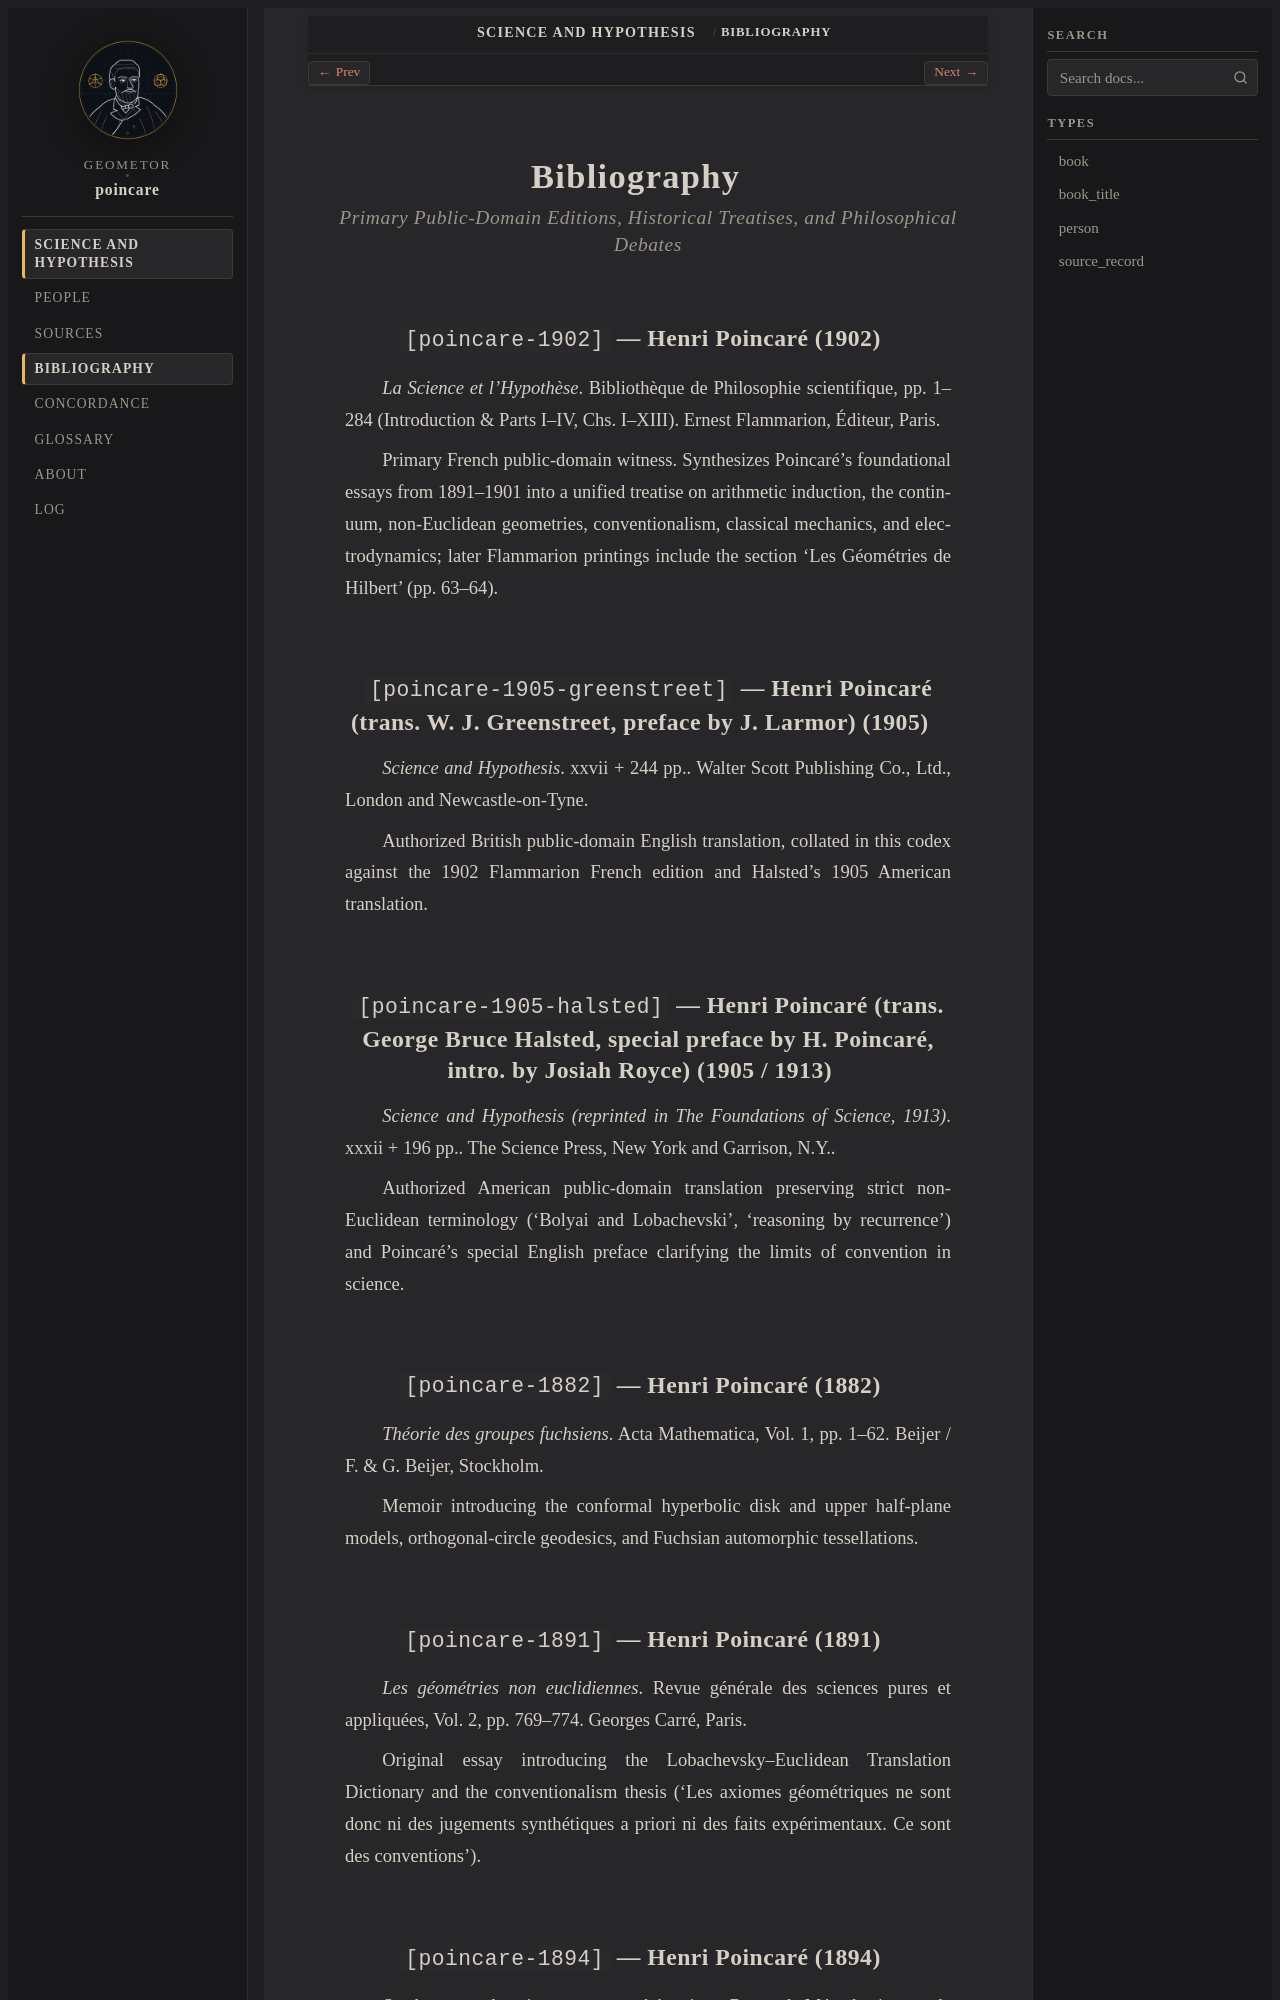

repository: geometor/poincare · page: science_and_hypothesis/bibliography.html · generator: sphinx

:navigation: header
:order: 12
:nav_title: Bibliography
:layout: book

.. _bibliography:

============
Bibliography
============

.. rubric:: Primary Public-Domain Editions, Historical Treatises, and Philosophical Debates

``[poincare-1902]`` — Henri Poincaré (1902)
-------------------------------------------

*La Science et l'Hypothèse*. Bibliothèque de Philosophie scientifique, pp. 1–284 (Introduction & Parts I–IV, Chs. I–XIII). Ernest Flammarion, Éditeur, Paris.

Primary French public-domain witness. Synthesizes Poincaré's foundational essays from 1891–1901 into a unified treatise on arithmetic induction, the continuum, non-Euclidean geometries, conventionalism, classical mechanics, and electrodynamics; later Flammarion printings include the section 'Les Géométries de Hilbert' (pp. 63–64).

``[poincare-1905-greenstreet]`` — Henri Poincaré (trans. W. J. Greenstreet, preface by J. Larmor) (1905)
--------------------------------------------------------------------------------------------------------

*Science and Hypothesis*. xxvii + 244 pp.. Walter Scott Publishing Co., Ltd., London and Newcastle-on-Tyne.

Authorized British public-domain English translation, collated in this codex against the 1902 Flammarion French edition and Halsted's 1905 American translation.

``[poincare-1905-halsted]`` — Henri Poincaré (trans. George Bruce Halsted, special preface by H. Poincaré, intro. by Josiah Royce) (1905 / 1913)
------------------------------------------------------------------------------------------------------------------------------------------------

*Science and Hypothesis (reprinted in The Foundations of Science, 1913)*. xxxii + 196 pp.. The Science Press, New York and Garrison, N.Y..

Authorized American public-domain translation preserving strict non-Euclidean terminology ('Bolyai and Lobachevski', 'reasoning by recurrence') and Poincaré's special English preface clarifying the limits of convention in science.

``[poincare-1882]`` — Henri Poincaré (1882)
-------------------------------------------

*Théorie des groupes fuchsiens*. Acta Mathematica, Vol. 1, pp. 1–62. Beijer / F. & G. Beijer, Stockholm.

Memoir introducing the conformal hyperbolic disk and upper half-plane models, orthogonal-circle geodesics, and Fuchsian automorphic tessellations.
